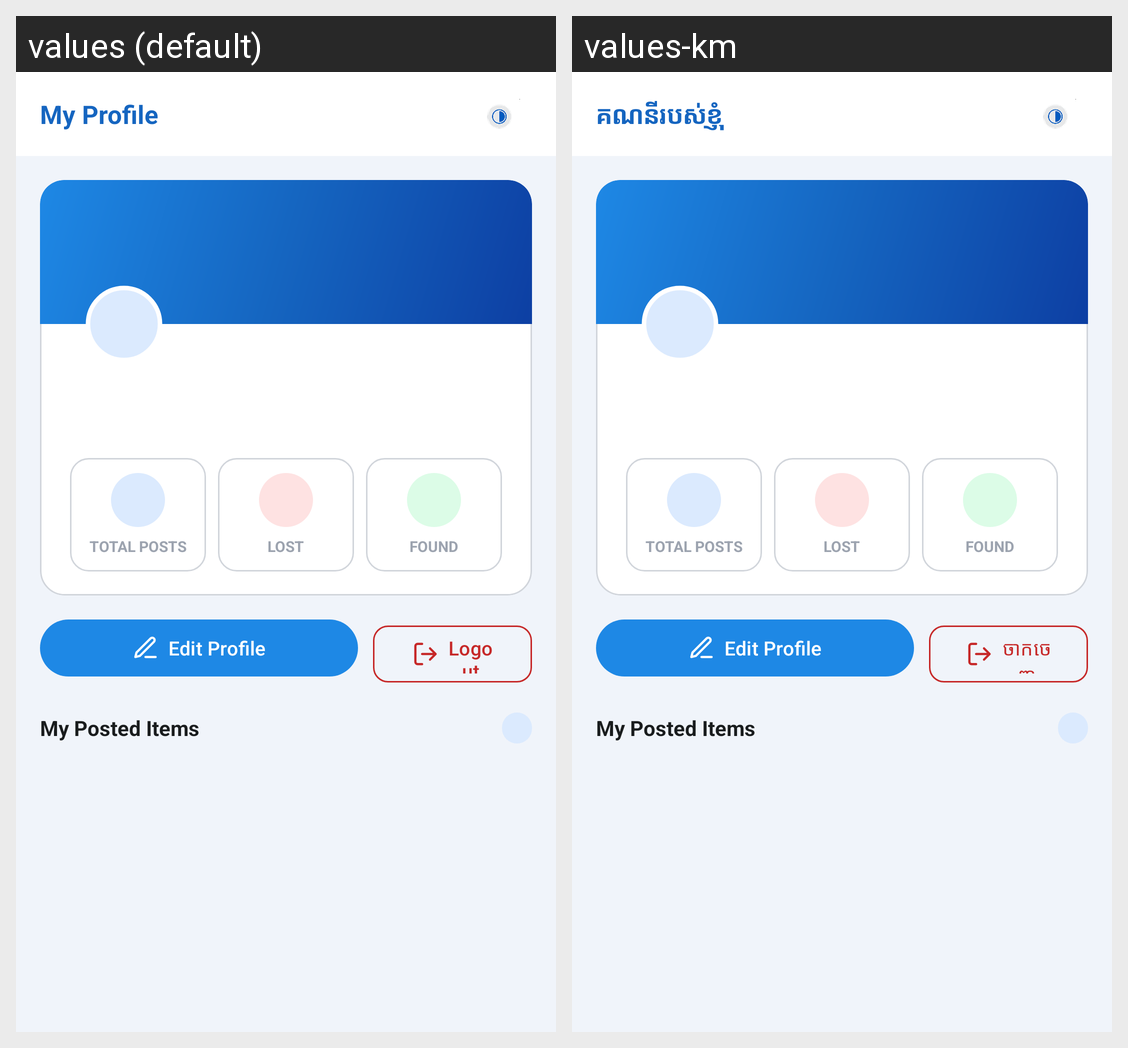

The Android screen above is rendered under two locales of the same app. Produce the string resources it draws, with the default and per-locale values.
Android screen res/layout/fragment_profile.xml rendered under 2 locales, left to right: values (default), values-km. Device: Nexus 5 (rendered at 1080×1920; each locale shown at half size, 540×960, under a caption strip naming it); theme Theme.CampusFound.
Strings drawn on this screen, with the default value and each locale's value (text and hints the layout hard-codes, and strings that could not be matched under every locale, appear in the picture but are not listed):

profile_title
  values: My Profile
  values-km: គណនីរបស់ខ្ញុំ

total_posts
  values: Total Posts
  values-km: Total Posts

lost
  values: Lost
  values-km: Lost

found
  values: Found
  values-km: Found

edit_profile
  values: Edit Profile
  values-km: Edit Profile

logout
  values: Logout
  values-km: ចាកចេញ

my_posted_items
  values: My Posted Items
  values-km: My Posted Items
